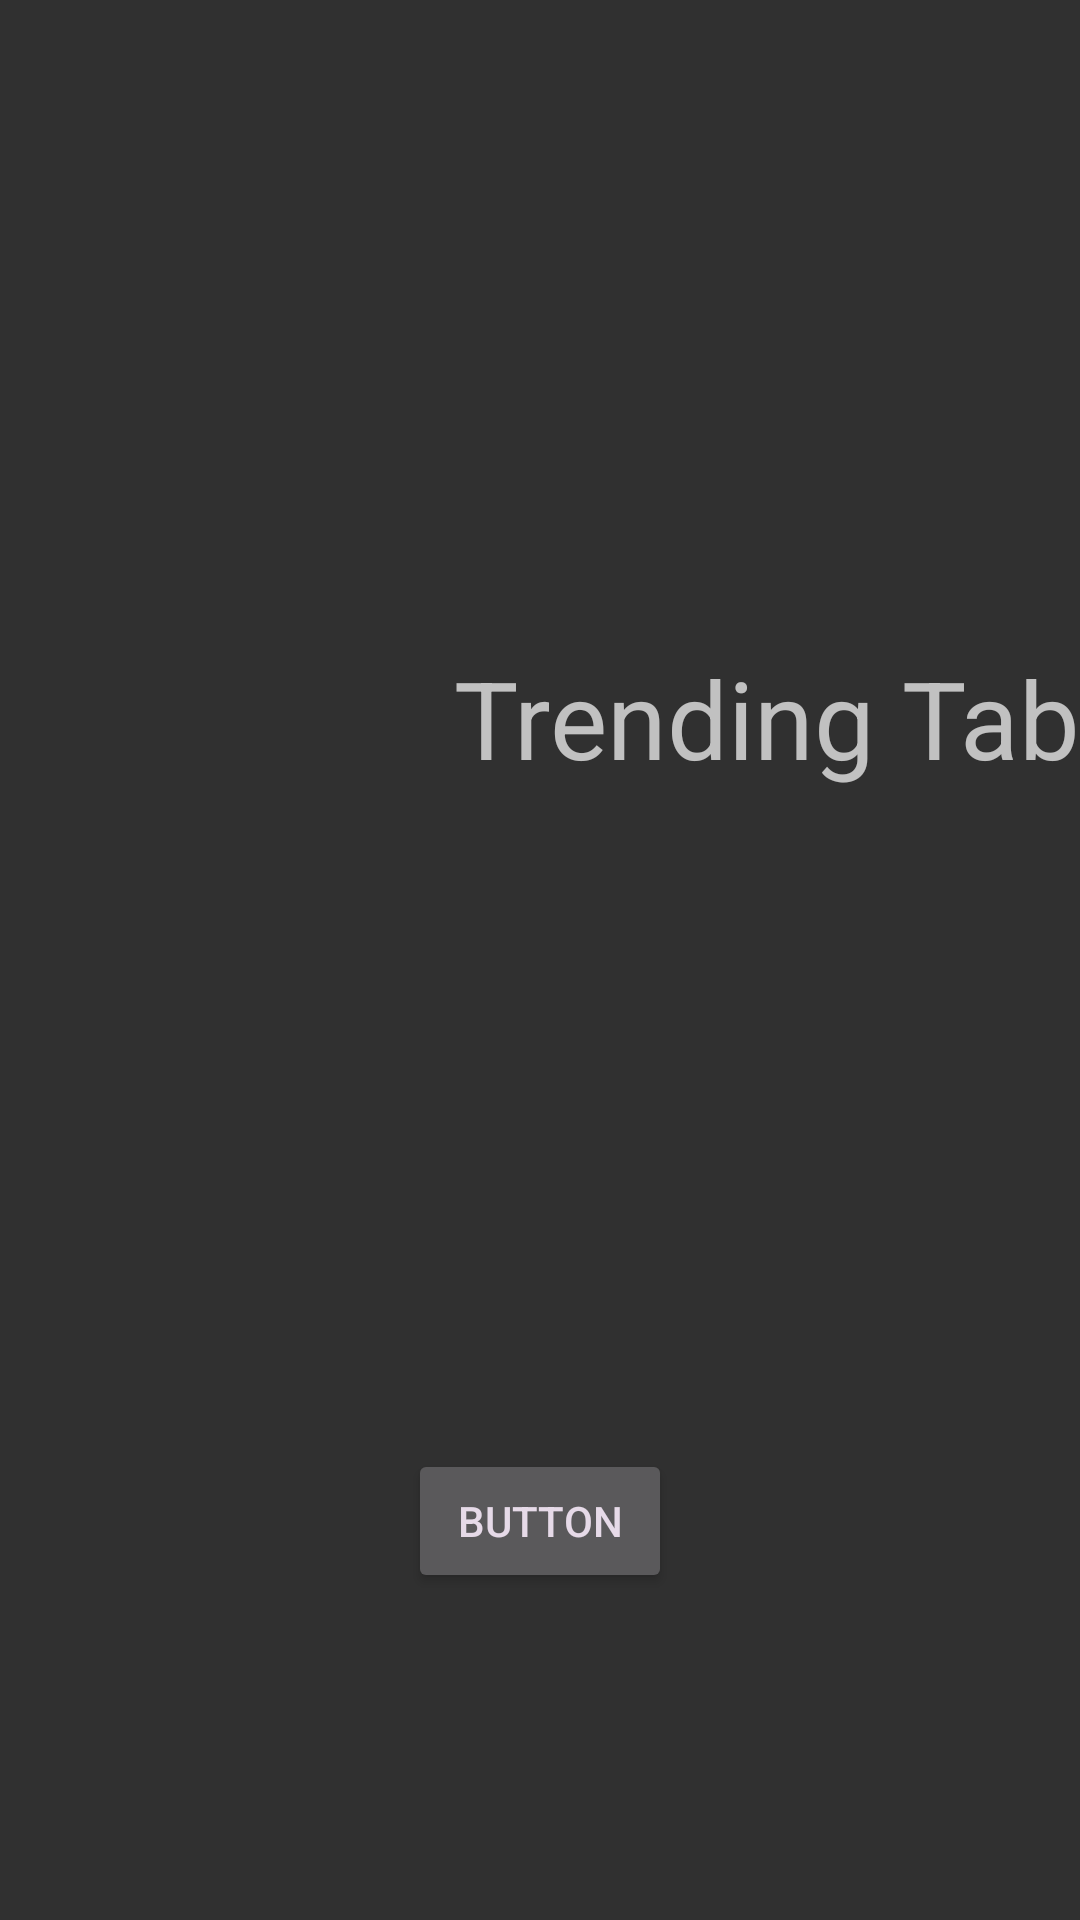

Here is an Android app screen rendered from its layout file. Give the layout XML and the strings, colors and styles it references.
<!-- AndroidManifest.xml: application theme AppTheme -->
<!-- res/layout/trending_layout.xml -->
<?xml version="1.0" encoding="utf-8"?>
<RelativeLayout xmlns:android="http://schemas.android.com/apk/res/android"
    android:orientation="vertical" android:layout_width="match_parent"
    android:layout_height="match_parent">

    <TextView
        android:text="Trending Tab"
        android:layout_width="match_parent"
        android:layout_height="wrap_content"
        android:id="@+id/textView2"
        android:textSize="36sp"
        android:textAlignment="viewEnd"
        android:layout_alignParentTop="true"
        android:layout_alignParentStart="true"
        android:layout_marginTop="215dp" />

    <Button
        android:text="Button"
        android:layout_width="wrap_content"
        android:layout_height="wrap_content"
        android:layout_alignParentBottom="true"
        android:layout_centerHorizontal="true"
        android:layout_marginBottom="109dp"
        android:id="@+id/button2" />
</RelativeLayout>
<!-- resources referenced by this layout -->
<resources>
  <style name="AppTheme" parent="Theme.AppCompat.NoActionBar">
          
          <item name="colorPrimary">@color/colorPrimary</item>
          <item name="colorPrimaryDark">@color/colorPrimaryDark</item>
          <item name="colorAccent">@color/colorAccent</item>
          
          <item name="android:textColorSecondary">@color/colorPrimary</item>
          <item name="android:textColorPrimary">@color/colorAccent</item>
      </style>
  <color name="colorPrimary">#B4D3CE</color>
  <color name="colorPrimaryDark">#0D5D5A</color>
  <color name="colorAccent">#E6DAE8</color>
</resources>
